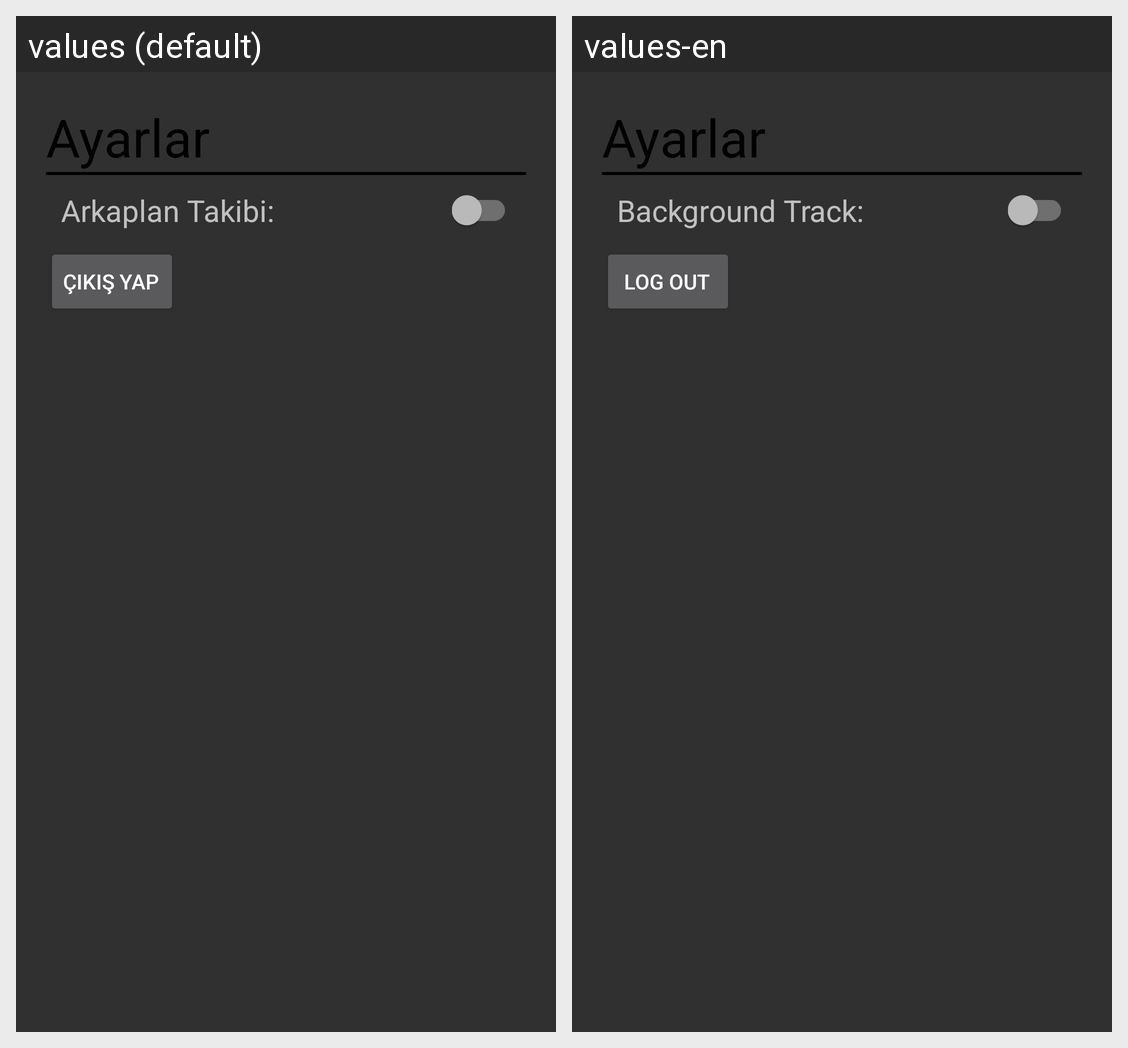

Strings drawn on this Android screen and how each of the app's shown locales translates them:
Android screen res/layout/fragment_setting.xml rendered under 2 locales, left to right: values (default), values-en. Device: Nexus 5 (rendered at 1080×1920; each locale shown at half size, 540×960, under a caption strip naming it); theme Theme.MaterialComponents.Bridge.
Strings drawn on this screen, with the default value and each locale's value (text and hints the layout hard-codes, and strings that could not be matched under every locale, appear in the picture but are not listed):

switch_text
  values: Arkaplan Takibi:
  values-en: Background Track:

logout
  values: Çıkış Yap
  values-en: Log out
